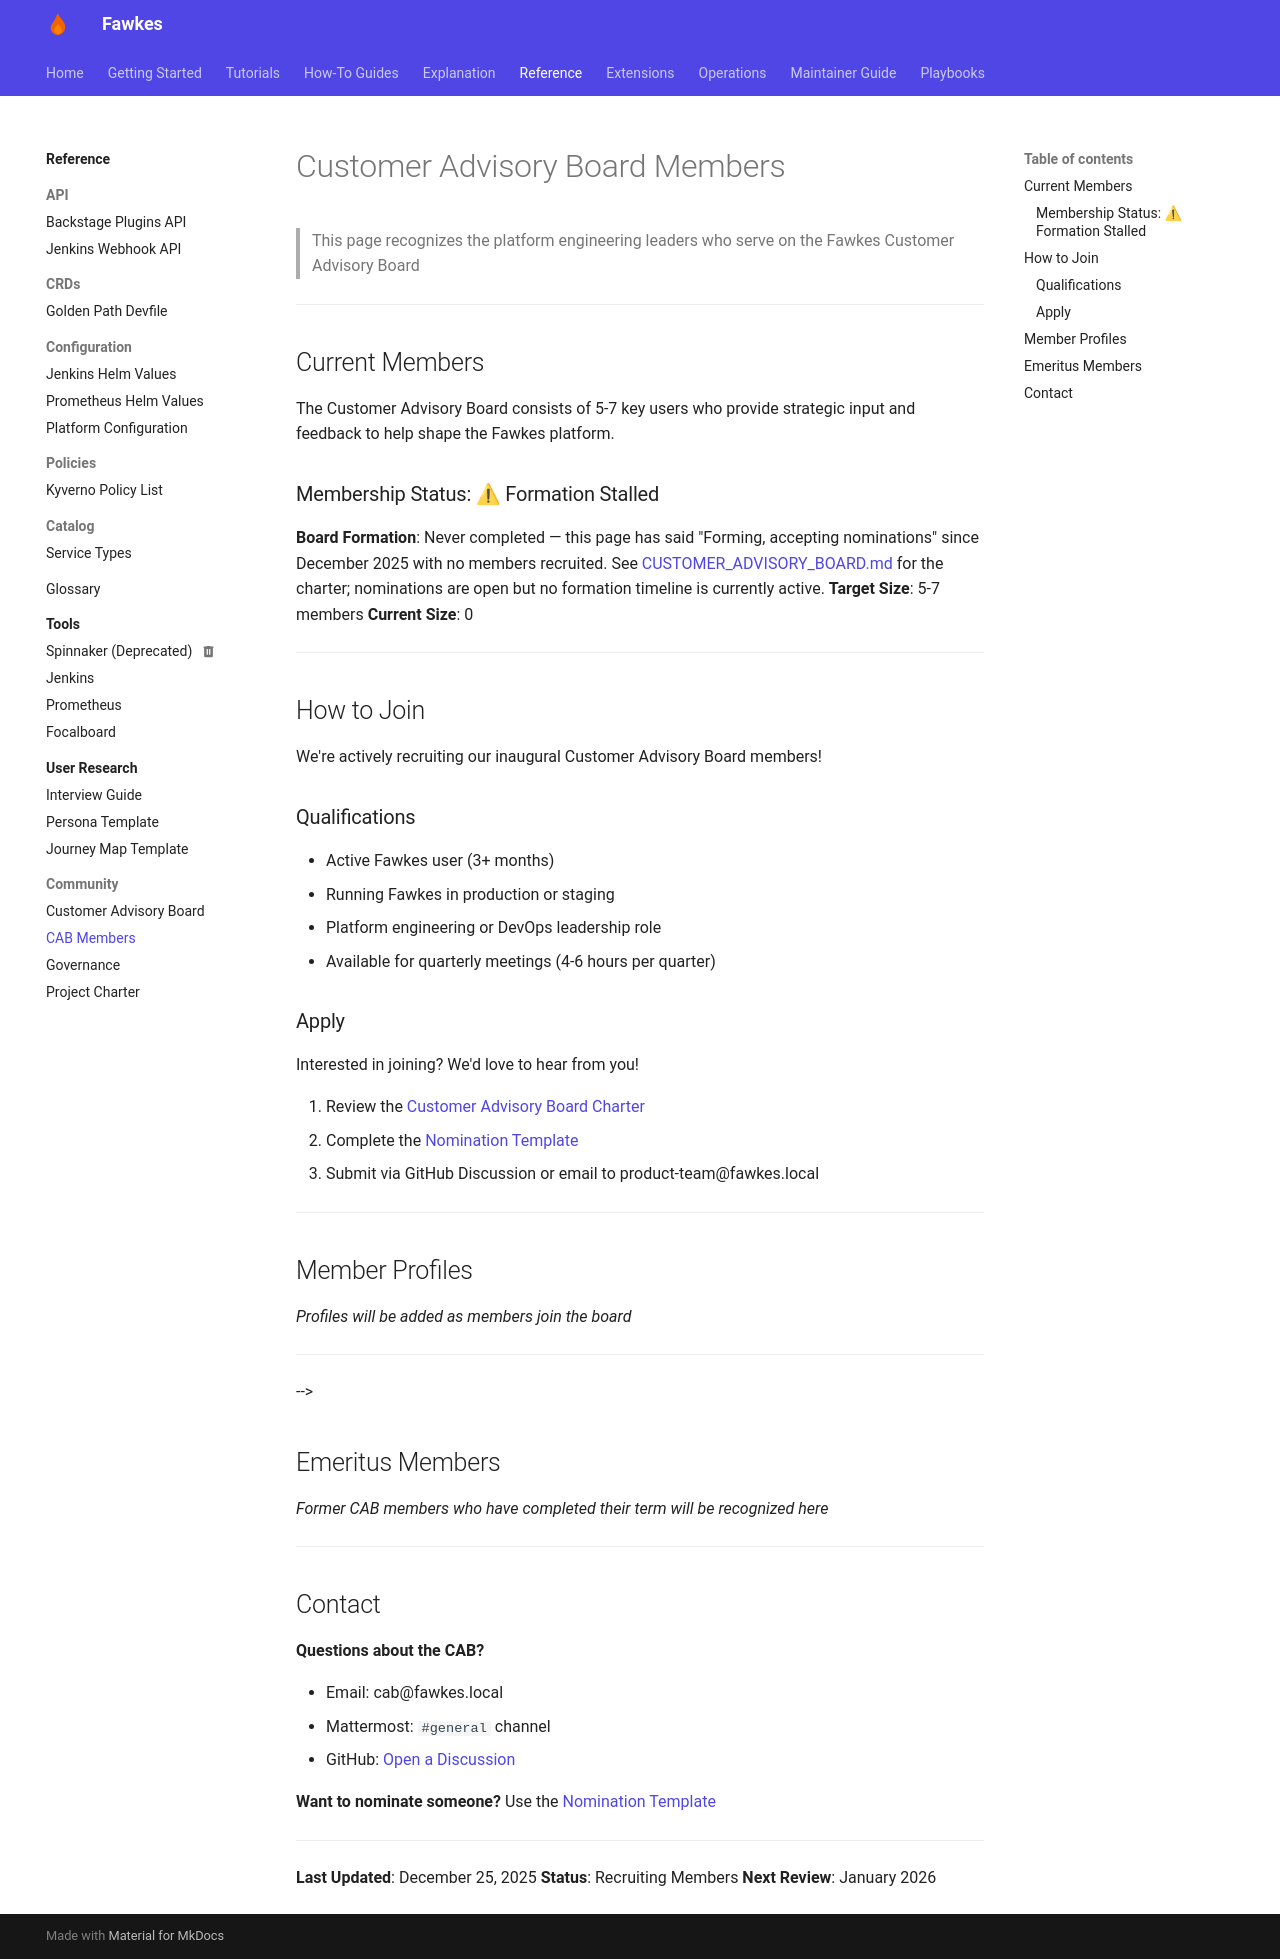

repository: paruff/fawkes · page: CUSTOMER_ADVISORY_BOARD_MEMBERS/index.html · generator: mkdocs

# Customer Advisory Board Members

> This page recognizes the platform engineering leaders who serve on the Fawkes Customer Advisory Board

---

## Current Members

The Customer Advisory Board consists of 5-7 key users who provide strategic input and feedback to help shape the Fawkes platform.

### Membership Status: ⚠ Formation Stalled

**Board Formation**: Never completed — this page has said "Forming, accepting nominations"
since December 2025 with no members recruited. See [CUSTOMER_ADVISORY_BOARD.md](CUSTOMER_ADVISORY_BOARD.md)
for the charter; nominations are open but no formation timeline is currently active.
**Target Size**: 5-7 members
**Current Size**: 0

---

## How to Join

We're actively recruiting our inaugural Customer Advisory Board members!

### Qualifications

- Active Fawkes user (3+ months)
- Running Fawkes in production or staging
- Platform engineering or DevOps leadership role
- Available for quarterly meetings (4-6 hours per quarter)

### Apply

Interested in joining? We'd love to hear from you!

1. Review the [Customer Advisory Board Charter](CUSTOMER_ADVISORY_BOARD.md)
2. Complete the [Nomination Template](research/templates/cab-nomination.md)
3. Submit via GitHub Discussion or email to product-team@fawkes.local

---

## Member Profiles

_Profiles will be added as members join the board_

<!-- Template for member profile:

### [Member Name]

**Organization**: [Company Name]
**Role**: [Job Title]
**Location**: [City, Country or Region]
**Member Since**: [Month Year]

**Bio**: [1-2 sentence bio about their background and why they joined CAB]

**Areas of Expertise**:
- [Expertise area 1]
- [Expertise area 2]
- [Expertise area 3]

**Links**:
- GitHub: [@username](https://github.com/username)
- LinkedIn: [Profile](https://linkedin.com/in/profile)
- Website: [Personal Site] (optional)

![Photo](path/to/photo.jpg) <!-- Optional headshot -->

---

-->

## Emeritus Members

_Former CAB members who have completed their term will be recognized here_

---

## Contact

**Questions about the CAB?**

- Email: cab@fawkes.local
- Mattermost: `#general` channel
- GitHub: [Open a Discussion](https://github.com/paruff/fawkes/discussions)

**Want to nominate someone?**
Use the [Nomination Template](research/templates/cab-nomination.md)

---

**Last Updated**: December 25, 2025
**Status**: Recruiting Members
**Next Review**: January 2026
